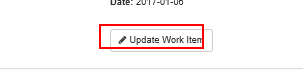
Task: UiPath_REFrameWork Template
Workflow: System1_UpdataWorkItem

Step 1: click on the button 'Update Work Item' in window 'ACME System 1 - Work Items'

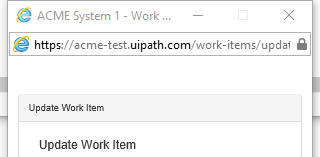
Step 2: Attach Browser 'iexplore.exe ACME' in window 'ACME System 1 - Work Items'
